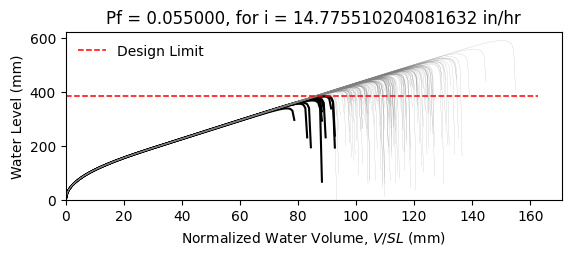

Values plotted in this chart, from the file beside it:
W12X22, L = 360.0 in, slope = 0.020833333333333332 in/in, dead load = 6.944444444444444e-05 kip/in…
zwlim AISC Appendix 2, zwlim DAMP, zwlim Proposed for ASCE 7, zwlim Neglect Ponding, dhnom Denver, dhnom New York, dhnom New Orleans, dh Denver, dh New York, dh New Orleans, dmax
13.61, 13.25, 11.77, 13.84, 1.087, 1.087, 1.087, 3.046, 3.046, 3.046, 19.02, Safe, 
13.61, 13.25, 11.77, 13.84, 1.087, 1.087, 1.087, 3.046, 3.046, 3.046, 16.68, Safe, 
13.61, 13.25, 11.77, 13.84, 1.087, 1.087, 1.087, 3.046, 3.046, 3.046, 16.09, Safe, 
13.61, 13.25, 11.77, 13.84, 1.087, 1.087, 1.087, 3.046, 3.046, 3.046, 18.88, Safe, 
13.61, 13.25, 11.77, 13.84, 1.087, 1.087, 1.087, 3.046, 3.046, 3.046, 15.77, Safe, 
13.61, 13.25, 11.77, 13.84, 1.087, 1.087, 1.087, 3.046, 3.046, 3.046, 23.28, Safe, 
13.61, 13.25, 11.77, 13.84, 1.087, 1.087, 1.087, 3.046, 3.046, 3.046, 17.62, Safe, 
13.61, 13.25, 11.77, 13.84, 1.087, 1.087, 1.087, 3.046, 3.046, 3.046, 15.99, Safe, 
13.61, 13.25, 11.77, 13.84, 1.087, 1.087, 1.087, 3.046, 3.046, 3.046, 18.42, Safe, 
13.61, 13.25, 11.77, 13.84, 1.087, 1.087, 1.087, 3.046, 3.046, 3.046, 17.31, Safe, 
13.61, 13.25, 11.77, 13.84, 1.087, 1.087, 1.087, 3.046, 3.046, 3.046, 15.23, Safe, 
13.61, 13.25, 11.77, 13.84, 1.087, 1.087, 1.087, 3.046, 3.046, 3.046, 14.72, Fail, 
13.61, 13.25, 11.77, 13.84, 1.087, 1.087, 1.087, 3.046, 3.046, 3.046, 18.63, Safe, 
13.61, 13.25, 11.77, 13.84, 1.087, 1.087, 1.087, 3.046, 3.046, 3.046, 16.35, Safe, 
13.61, 13.25, 11.77, 13.84, 1.087, 1.087, 1.087, 3.046, 3.046, 3.046, 18.9, Safe, 
13.61, 13.25, 11.77, 13.84, 1.087, 1.087, 1.087, 3.046, 3.046, 3.046, 17.2, Safe, 
13.61, 13.25, 11.77, 13.84, 1.087, 1.087, 1.087, 3.046, 3.046, 3.046, 17.78, Safe, 
13.61, 13.25, 11.77, 13.84, 1.087, 1.087, 1.087, 3.046, 3.046, 3.046, 19.46, Safe, 
13.61, 13.25, 11.77, 13.84, 1.087, 1.087, 1.087, 3.046, 3.046, 3.046, 15.95, Safe, 
13.61, 13.25, 11.77, 13.84, 1.087, 1.087, 1.087, 3.046, 3.046, 3.046, 16.79, Safe, 
13.61, 13.25, 11.77, 13.84, 1.087, 1.087, 1.087, 3.046, 3.046, 3.046, 15.85, Safe, 
13.61, 13.25, 11.77, 13.84, 1.087, 1.087, 1.087, 3.046, 3.046, 3.046, 18.78, Safe, 
13.61, 13.25, 11.77, 13.84, 1.087, 1.087, 1.087, 3.046, 3.046, 3.046, 19.43, Safe, 
13.61, 13.25, 11.77, 13.84, 1.087, 1.087, 1.087, 3.046, 3.046, 3.046, 17.42, Safe, 
13.61, 13.25, 11.77, 13.84, 1.087, 1.087, 1.087, 3.046, 3.046, 3.046, 16.69, Safe, 
13.61, 13.25, 11.77, 13.84, 1.087, 1.087, 1.087, 3.046, 3.046, 3.046, 14.73, Fail, 
13.61, 13.25, 11.77, 13.84, 1.087, 1.087, 1.087, 3.046, 3.046, 3.046, 18.36, Safe, 
13.61, 13.25, 11.77, 13.84, 1.087, 1.087, 1.087, 3.046, 3.046, 3.046, 18, Safe, 
13.61, 13.25, 11.77, 13.84, 1.087, 1.087, 1.087, 3.046, 3.046, 3.046, 16.03, Safe, 
13.61, 13.25, 11.77, 13.84, 1.087, 1.087, 1.087, 3.046, 3.046, 3.046, 20.11, Safe, 
13.61, 13.25, 11.77, 13.84, 1.087, 1.087, 1.087, 3.046, 3.046, 3.046, 17.8, Safe, 
13.61, 13.25, 11.77, 13.84, 1.087, 1.087, 1.087, 3.046, 3.046, 3.046, 18.33, Safe, 
13.61, 13.25, 11.77, 13.84, 1.087, 1.087, 1.087, 3.046, 3.046, 3.046, 16.5, Safe, 
13.61, 13.25, 11.77, 13.84, 1.087, 1.087, 1.087, 3.046, 3.046, 3.046, 19.58, Safe, 
13.61, 13.25, 11.77, 13.84, 1.087, 1.087, 1.087, 3.046, 3.046, 3.046, 18.62, Safe, 
13.61, 13.25, 11.77, 13.84, 1.087, 1.087, 1.087, 3.046, 3.046, 3.046, 15.96, Safe, 
13.61, 13.25, 11.77, 13.84, 1.087, 1.087, 1.087, 3.046, 3.046, 3.046, 18.01, Safe, 
13.61, 13.25, 11.77, 13.84, 1.087, 1.087, 1.087, 3.046, 3.046, 3.046, 18.36, Safe, 
13.61, 13.25, 11.77, 13.84, 1.087, 1.087, 1.087, 3.046, 3.046, 3.046, 19.13, Safe, 
13.61, 13.25, 11.77, 13.84, 1.087, 1.087, 1.087, 3.046, 3.046, 3.046, 15.41, Safe, 
13.61, 13.25, 11.77, 13.84, 1.087, 1.087, 1.087, 3.046, 3.046, 3.046, 19.58, Safe, 
13.61, 13.25, 11.77, 13.84, 1.087, 1.087, 1.087, 3.046, 3.046, 3.046, 16.54, Safe, 
13.61, 13.25, 11.77, 13.84, 1.087, 1.087, 1.087, 3.046, 3.046, 3.046, 17.3, Safe, 
13.61, 13.25, 11.77, 13.84, 1.087, 1.087, 1.087, 3.046, 3.046, 3.046, 16.96, Safe, 
13.61, 13.25, 11.77, 13.84, 1.087, 1.087, 1.087, 3.046, 3.046, 3.046, 19.27, Safe, 
13.61, 13.25, 11.77, 13.84, 1.087, 1.087, 1.087, 3.046, 3.046, 3.046, 15.12, Fail, 
13.61, 13.25, 11.77, 13.84, 1.087, 1.087, 1.087, 3.046, 3.046, 3.046, 17.63, Safe, 
13.61, 13.25, 11.77, 13.84, 1.087, 1.087, 1.087, 3.046, 3.046, 3.046, 16.45, Safe, 
13.61, 13.25, 11.77, 13.84, 1.087, 1.087, 1.087, 3.046, 3.046, 3.046, 17.66, Safe, 
13.61, 13.25, 11.77, 13.84, 1.087, 1.087, 1.087, 3.046, 3.046, 3.046, 16.11, Safe, 
13.61, 13.25, 11.77, 13.84, 1.087, 1.087, 1.087, 3.046, 3.046, 3.046, 18.79, Safe, 
13.61, 13.25, 11.77, 13.84, 1.087, 1.087, 1.087, 3.046, 3.046, 3.046, 14.18, Fail, 
13.61, 13.25, 11.77, 13.84, 1.087, 1.087, 1.087, 3.046, 3.046, 3.046, 17.73, Safe, 
13.61, 13.25, 11.77, 13.84, 1.087, 1.087, 1.087, 3.046, 3.046, 3.046, 16.48, Safe, 
13.61, 13.25, 11.77, 13.84, 1.087, 1.087, 1.087, 3.046, 3.046, 3.046, 20.06, Safe, 
13.61, 13.25, 11.77, 13.84, 1.087, 1.087, 1.087, 3.046, 3.046, 3.046, 16.34, Safe, 
13.61, 13.25, 11.77, 13.84, 1.087, 1.087, 1.087, 3.046, 3.046, 3.046, 17.31, Safe, 
13.61, 13.25, 11.77, 13.84, 1.087, 1.087, 1.087, 3.046, 3.046, 3.046, 16.34, Safe, 
13.61, 13.25, 11.77, 13.84, 1.087, 1.087, 1.087, 3.046, 3.046, 3.046, 14.88, Fail, 
... 142 more rows
